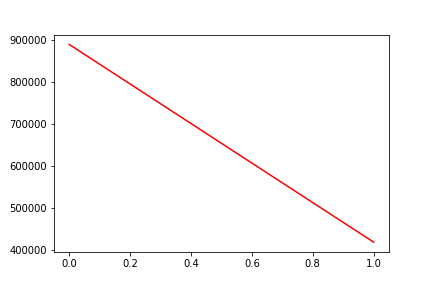

Values plotted in this chart, from the file beside it:
, date, assets
0, 0, 890361
1, 20170419, 418472
